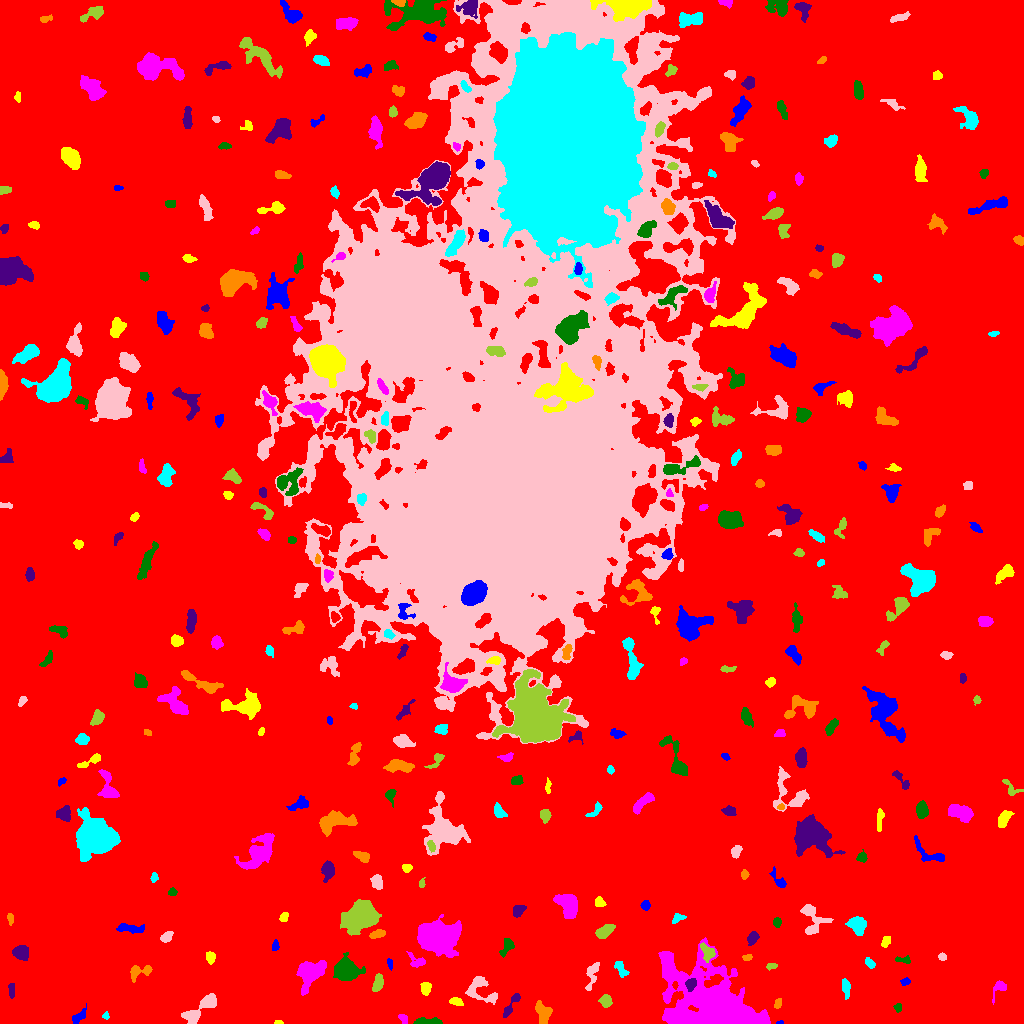

The data file committed next to this chart (first rows):
ID, X, Y, A, B, theta, total_flux, mu_max, mu_median, mu_mean, R_fwhm, R_e, R10, R90, x_start, x_end, y_start, y_end, area, greylevel
0, 516.6, 484.4, 308.1, 298.4, -0.4145, 2212188, 14.0, 2.0, 2.812, 151.2, 233.7, 89.88, 378.3, 0, 1023, 0, 1023, 786628, 2.812
1, 780.1, 0.6812, 1.986, 0.7251, 0.05485, 69.0, 5.0, 2.5, 2.654, 2.034, 1.493, 0.5642, 2.326, 776, 783, 0, 3, 26, 10.65
2, 278.6, 0.9873, 2.267, 0.9308, -0.03986, 79.0, 5.0, 2.0, 2.257, 2.326, 1.871, 0.5642, 2.821, 274, 283, 0, 3, 35, 11.26
3, 403.1, 5.107, 2.577, 1.788, -0.9301, 234.0, 7.0, 3.0, 3.039, 2.764, 2.646, 0.9772, 4.26, 398, 407, 0, 9, 77, 11.04
4, 426.1, 1.61, 6.87, 1.463, 0.0007489, 794.0, 16.0, 4.0, 5.025, 3.192, 3.478, 1.262, 5.809, 413, 442, 0, 6, 158, 12.03
5, 511, 18.2, 8.181, 1.786, 0.9856, 322.0, 5.0, 2.0, 1.928, 3.949, 3.7, 1.382, 6.232, 503, 520, 6, 30, 167, 8.928
6, 543.2, 10.73, 5.355, 3.649, -1.232, 1100, 8.0, 4.0, 4.247, 7.203, 5.323, 2.111, 7.979, 535, 552, 0, 23, 259, 10.25
7, 105.9, 7.564, 1.595, 1.417, 1.463, 110.0, 6.0, 2.0, 2.391, 2.646, 1.871, 0.5642, 2.932, 102, 109, 4, 12, 46, 10.39
8, 199.1, 13.25, 11.99, 3.419, 0.6542, 1260, 9.0, 3.0, 3.007, 5.614, 5.997, 2.326, 9.723, 181, 216, 0, 30, 419, 10.01
9, 605.6, 22.73, 2.839, 2.474, -0.5801, 339.0, 6.0, 2.0, 2.457, 4.549, 3.432, 1.382, 5.262, 598, 612, 16, 29, 138, 10.46
10, 639.4, 6.772, 7.832, 2.818, -0.5525, 916.0, 8.0, 3.0, 3.17, 5.557, 5.262, 2.034, 8.349, 626, 656, 0, 17, 289, 10.17
11, 78.08, 6.301, 4.699, 2.096, 0.7526, 332.0, 6.0, 2.0, 2.406, 4.334, 3.568, 1.262, 5.642, 72, 86, 0, 20, 138, 9.406
12, 455.8, 21.72, 3.113, 1.717, -0.2382, 221.0, 5.0, 2.0, 2.188, 3.613, 2.932, 1.128, 4.583, 449, 463, 18, 26, 101, 10.19
13, 999.4, 36.12, 4.823, 2.709, 0.987, 443.0, 7.0, 2.0, 3.098, 4.029, 3.432, 1.382, 5.726, 992, 1006, 19, 43, 143, 10.1
14, 898.1, 16.21, 2.094, 1.74, 1.434, 193.0, 7.0, 3.0, 3.063, 2.821, 2.394, 0.7979, 3.742, 893, 901, 11, 20, 63, 10.06
15, 11.52, 33.68, 4.005, 1.497, -1.546, 183.0, 4.0, 2.0, 2.011, 4.406, 2.932, 1.128, 4.514, 8, 14, 25, 40, 91, 9.011
16, 777.6, 19.38, 2.668, 1.554, 1.271, 216.0, 7.0, 3.0, 3.042, 3.09, 2.523, 0.9772, 3.989, 774, 781, 15, 25, 71, 10.04
17, 845.9, 36.77, 4.328, 1.834, -1.466, 300.0, 7.0, 1.5, 2.143, 2.764, 3.241, 1.128, 5.781, 842, 850, 24, 45, 140, 9.143
18, 479.3, 35.7, 8.084, 6.22, -0.7782, 1152, 9.0, 2.0, 3.008, 5.015, 5.47, 2.034, 9.132, 465, 497, 19, 47, 383, 10.01
19, 378, 39.99, 4.202, 2.175, 1.293, 586.0, 9.0, 3.0, 3.617, 4.029, 3.785, 1.493, 6.077, 372, 383, 32, 50, 162, 10.62
20, 44.22, 38.51, 2.24, 1.52, 1.333, 185.0, 7.0, 3.0, 2.891, 2.706, 2.326, 0.7979, 3.742, 41, 48, 33, 43, 64, 9.891
21, 905.5, 41.79, 2.241, 1.539, 0.2172, 256.0, 9.0, 3.0, 3.821, 2.821, 2.326, 0.7979, 3.827, 900, 910, 38, 46, 67, 10.82
22, 425.5, 35.96, 2.825, 2.396, 1.496, 512.0, 8.0, 4.0, 4.096, 4.583, 3.338, 1.382, 5.046, 420, 431, 28, 41, 125, 11.1
23, 310.2, 50.41, 8.031, 5.434, 0.776, 3243, 12.0, 5.0, 5.63, 8.849, 7.399, 3.038, 11.77, 296, 326, 28, 63, 576, 11.63
24, 346, 53.26, 4.918, 4.486, -0.182, 9544, 63.0, 11.0, 18.25, 6.129, 5.67, 2.185, 9.591, 333, 365, 43, 71, 523, 24.25
25, 690.8, 39.43, 3.256, 2.302, 1.223, 469.0, 9.0, 4.0, 3.876, 3.523, 3.432, 1.262, 5.352, 685, 696, 32, 45, 121, 16.88
26, 138.8, 51.99, 6.422, 2.989, 0.2799, 497.0, 6.0, 2.0, 2.448, 5.232, 4.222, 1.693, 6.77, 130, 152, 41, 58, 203, 9.448
27, 621.1, 54.19, 4.679, 2.279, -1.026, 426.0, 6.0, 3.0, 3.021, 5.352, 3.909, 1.596, 5.944, 614, 629, 46, 62, 141, 10.02
28, 591.8, 48.41, 8.046, 2.649, 1.322, 587.0, 7.0, 3.0, 2.809, 3.656, 5.015, 1.871, 7.421, 585, 599, 33, 61, 209, 8.809
29, 771.3, 57.12, 2.856, 1.619, 0.1493, 239.0, 6.0, 3.0, 3.621, 4.222, 2.706, 0.9772, 4.146, 766, 777, 53, 60, 66, 9.621
30, 61.78, 51.89, 5.956, 3.982, 0.4975, 551.0, 5.0, 2.0, 1.837, 5.171, 5.046, 2.034, 7.858, 53, 75, 43, 64, 300, 9.837
31, 390, 59.96, 2.717, 1.259, -1.41, 132.0, 5.0, 2.0, 2.316, 2.646, 2.257, 0.7979, 3.613, 387, 392, 53, 65, 57, 9.316
32, 210.4, 66.19, 2.772, 2.272, -1.332, 274.0, 5.0, 2.0, 2.61, 3.868, 3.192, 1.262, 5.015, 206, 215, 59, 72, 105, 9.61
33, 417.2, 62.22, 5.083, 3.085, -0.4779, 213.0, 4.0, 1.0, 1.411, 4.406, 3.613, 1.382, 5.836, 406, 425, 56, 72, 151, 10.41
34, 903.8, 63.7, 4.258, 1.681, -0.09172, 164.0, 4.0, 1.0, 1.822, 3.742, 2.764, 1.128, 4.687, 895, 910, 60, 68, 90, 8.822
35, 21.26, 71.01, 3.568, 3.218, -0.485, 1102, 12.0, 5.0, 5.15, 5.47, 4.334, 1.693, 6.817, 12, 28, 63, 78, 214, 12.15
36, 747.1, 65.85, 2.451, 1.467, 0.1663, 165.0, 5.0, 3.0, 2.75, 3.385, 2.459, 0.9772, 3.656, 742, 752, 63, 69, 60, 10.75
37, 870, 59.87, 2.756, 1.761, -0.8795, 229.0, 6.0, 2.0, 2.602, 3.613, 2.764, 0.9772, 4.406, 865, 875, 55, 66, 88, 9.602
38, 942.2, 66.58, 1.972, 1.764, -0.6774, 167.0, 6.0, 3.0, 2.783, 3.241, 2.394, 0.7979, 3.742, 938, 946, 63, 71, 60, 9.783
39, 707.6, 71.63, 4.845, 2.95, -0.9881, 443.0, 5.0, 2.0, 2.461, 5.323, 4.26, 1.693, 6.433, 700, 715, 61, 81, 180, 13.46
40, 789.2, 69.55, 2.515, 2.174, -0.82, 168.0, 4.0, 2.0, 1.953, 4.297, 2.877, 1.128, 4.406, 784, 794, 63, 74, 86, 9.953
41, 274.6, 76.54, 1.774, 1.642, 1.32, 85.0, 3.0, 1.0, 1.197, 2.985, 2.185, 0.7979, 3.385, 272, 279, 73, 84, 71, 9.197
42, 885.8, 81.7, 3, 2.079, 1.117, 267.0, 5.0, 3.0, 2.902, 4.297, 3.241, 1.262, 4.853, 881, 890, 76, 87, 92, 10.9
43, 717.4, 14.63, 22.63, 12.8, -0.4666, 58727, 105.0, 6.0, 13.22, 7.715, 13.73, 4.951, 28.28, 658, 770, 0, 86, 4443, 19.22
44, 507.1, 76.72, 4.751, 2.514, 1.032, 463.0, 6.0, 3.0, 2.912, 5.262, 3.909, 1.493, 6.18, 499, 514, 66, 85, 159, 9.912
45, 752.5, 85.45, 3.261, 2.164, 1.046, 345.0, 7.0, 3.0, 2.674, 3.478, 3.338, 1.262, 5.323, 747, 759, 78, 92, 129, 10.67
46, 377.4, 89.35, 3.867, 1.772, 0.2688, 403.0, 7.0, 3.0, 3.358, 4.184, 3.338, 1.262, 5.262, 369, 385, 85, 94, 120, 12.36
47, 858.4, 97.68, 4.263, 3.558, -1.071, 1199, 11.0, 4.0, 4.392, 5.293, 4.754, 1.871, 7.674, 845, 866, 88, 107, 273, 11.39
48, 166.2, 86.45, 3.278, 2.074, 0.6571, 284.0, 5.0, 2.0, 2.47, 4.26, 3.385, 1.382, 5.109, 160, 173, 81, 92, 115, 9.47
49, 604.5, 92.15, 4.9, 2.499, 0.523, 952.0, 10.0, 4.0, 4.667, 5.382, 4.406, 1.784, 7.024, 595, 615, 85, 99, 204, 10.67
50, 729.1, 99.64, 5.423, 3.995, 0.2709, 596.0, 7.0, 3.0, 2.697, 4.82, 4.334, 1.693, 6.77, 717, 740, 93, 111, 221, 10.7
51, 128.6, 95.18, 6.964, 1.952, -0.1265, 592.0, 7.0, 2.0, 2.902, 4.37, 4.107, 1.596, 6.817, 116, 144, 90, 100, 204, 9.902
52, 284.1, 106.7, 2.359, 1.922, 1.103, 163.0, 4.0, 2.0, 2.09, 3.827, 2.706, 1.128, 4.297, 279, 288, 102, 111, 78, 9.09
53, 437.4, 87.86, 8.611, 6.283, -0.05616, 20164, 66.0, 10.0, 15.93, 7.979, 8.368, 3.141, 15.32, 417, 461, 66, 109, 1266, 21.93
54, 777, 100.9, 2.307, 1.866, 1.517, 288.0, 7.0, 4.0, 3.74, 3.613, 2.646, 1.128, 4.184, 773, 781, 96, 106, 77, 10.74
55, 518.3, 112.5, 3.376, 2.361, 0.8572, 463.0, 8.0, 3.0, 3.481, 4.549, 3.523, 1.382, 5.47, 513, 526, 106, 118, 133, 10.48
56, 10.34, 105.2, 2.773, 1.434, -1.454, 218.0, 6.0, 3.0, 3.206, 3.523, 2.523, 0.9772, 3.949, 7, 13, 98, 110, 68, 10.21
57, 677.5, 105, 3.658, 1.908, 0.434, 170.0, 4.0, 2.0, 1.771, 3.989, 2.985, 1.128, 4.886, 672, 686, 100, 110, 96, 8.771
58, 812.7, 103.6, 8.829, 6.24, -1.301, 1456, 9.0, 4.0, 3.802, 6.555, 6.155, 2.394, 9.508, 800, 833, 89, 119, 383, 10.8
59, 362, 108.5, 6.584, 5.45, 0.6733, 21626, 105.0, 10.0, 23.13, 6.77, 6.817, 2.646, 12.36, 340, 381, 88, 124, 935, 29.13
... 327 more rows
